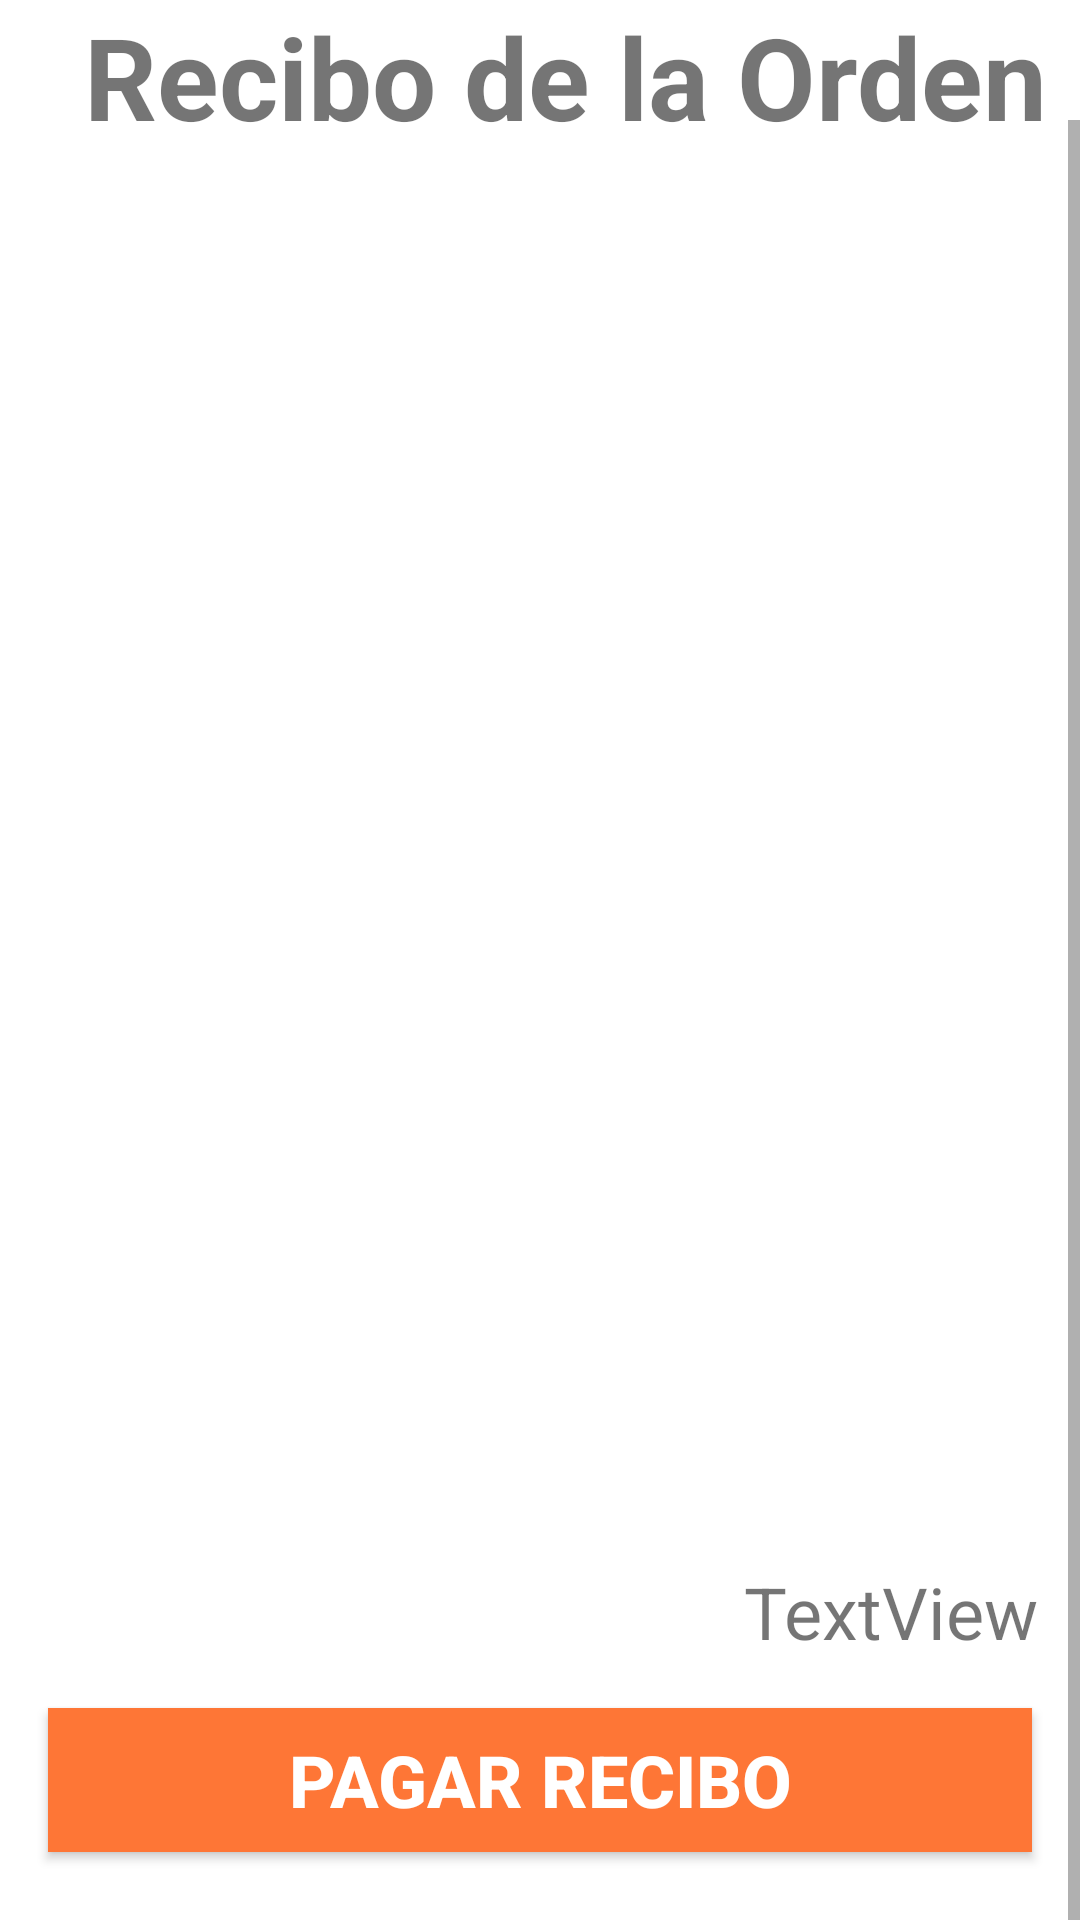

Write the Android layout XML for this screen, with the resource values it uses.
<!-- AndroidManifest.xml: application theme Theme.Proyecto_Integrador -->
<!-- res/layout/fragment_ticket.xml -->
<?xml version="1.0" encoding="utf-8"?>
<androidx.constraintlayout.widget.ConstraintLayout xmlns:android="http://schemas.android.com/apk/res/android"
    xmlns:app="http://schemas.android.com/apk/res-auto"
    xmlns:tools="http://schemas.android.com/tools"
    android:layout_width="match_parent"
    android:layout_height="match_parent"
    tools:context=".view.TicketFragment">

    <TextView
        android:id="@+id/tv_orden"
        android:layout_width="wrap_content"
        android:layout_height="wrap_content"
        android:layout_marginStart="28dp"
        android:text="@string/recibo_orden"
        android:textSize="38sp"
        android:textStyle="bold"
        app:layout_constraintStart_toStartOf="parent"
        app:layout_constraintTop_toTopOf="parent" />

    <androidx.constraintlayout.widget.ConstraintLayout
        android:layout_width="match_parent"
        android:layout_height="match_parent"
        tools:layout_editor_absoluteX="16dp"
        tools:layout_editor_absoluteY="28dp">

        <ScrollView
            android:layout_width="match_parent"
            android:layout_height="wrap_content"
            android:layout_marginTop="40dp"
            app:layout_constraintStart_toStartOf="parent"
            app:layout_constraintTop_toTopOf="parent">

            <LinearLayout
                android:layout_width="match_parent"
                android:layout_height="wrap_content"
                android:orientation="vertical">


                <androidx.recyclerview.widget.RecyclerView
                    android:id="@+id/V_recyclerView"
                    android:layout_width="match_parent"
                    android:layout_height="466dp"
                    android:layout_marginTop="15dp"
                    app:layout_constraintBottom_toBottomOf="parent"
                    app:layout_constraintEnd_toEndOf="parent"
                    app:layout_constraintHorizontal_bias="0.0"
                    app:layout_constraintStart_toStartOf="parent"
                    app:layout_constraintTop_toBottomOf="@+id/tv_orden">

                </androidx.recyclerview.widget.RecyclerView>

                <TextView
                    android:id="@+id/tv_total"
                    android:layout_width="wrap_content"
                    android:layout_height="wrap_content"
                    android:text="TextView"
                    android:textSize="24sp"
                    android:layout_gravity="right"
                    android:layout_marginRight="14dp"/>

                <Button
                    android:id="@+id/btn_pagar"
                    android:layout_width="match_parent"
                    android:layout_height="wrap_content"
                    android:layout_margin="16dp"

                    android:layout_marginStart="123dp"
                    android:layout_marginTop="30dp"
                    android:layout_marginEnd="231dp"
                    android:background="@color/orange_2"
                    android:elevation="3dp"
                    android:text="@string/pagar_recibo"
                    android:textColor="#ffffff"
                    android:textSize="24sp"
                    android:textStyle="bold"
                    app:layout_constraintStart_toStartOf="parent"
                    app:layout_constraintTop_toBottomOf="@+id/V_recyclerView"
                    android:layout_marginRight="14dp"
                    android:layout_marginLeft="14dp"/>

                <Button
                    android:id="@+id/btn_cancelar"
                    android:layout_width="match_parent"
                    android:layout_height="wrap_content"
                    android:layout_margin="16dp"

                    android:layout_marginStart="123dp"
                    android:layout_marginLeft="14dp"
                    android:layout_marginTop="1dp"
                    android:layout_marginEnd="231dp"
                    android:layout_marginRight="14dp"
                    android:background="@color/orange_2"
                    android:elevation="3dp"
                    android:text="@string/cancelar_orden"
                    android:textColor="#ffffff"
                    android:textSize="24sp"
                    android:textStyle="bold"
                    app:layout_constraintStart_toStartOf="parent"
                    app:layout_constraintTop_toBottomOf="@+id/btn_pagar" />

            </LinearLayout>
        </ScrollView>
    </androidx.constraintlayout.widget.ConstraintLayout>


</androidx.constraintlayout.widget.ConstraintLayout>
<!-- resources referenced by this layout -->
<resources>
  <color name="orange_2">#FE7636</color>
  <string name="cancelar_orden">Cancelar Orden</string>
  <string name="pagar_recibo">Pagar Recibo</string>
  <string name="recibo_orden">Recibo de la Orden</string>
  <style name="Theme.Proyecto_Integrador" parent="Theme.MaterialComponents.DayNight.DarkActionBar">
          
          <item name="colorPrimary">@color/purple_500</item>
          <item name="colorPrimaryVariant">@color/purple_700</item>
          <item name="colorOnPrimary">@color/white</item>
          
          <item name="colorSecondary">@color/teal_200</item>
          <item name="colorSecondaryVariant">@color/teal_700</item>
          <item name="colorOnSecondary">@color/black</item>
          
          <item name="android:statusBarColor" tools:targetApi="l">?attr/colorPrimaryVariant</item>
          
      </style>
  <color name="purple_500">#FF6200EE</color>
  <color name="purple_700">#FF3700B3</color>
  <color name="white">#FFFFFFFF</color>
  <color name="teal_200">#FF03DAC5</color>
  <color name="teal_700">#FF018786</color>
  <color name="black">#FF000000</color>
</resources>
